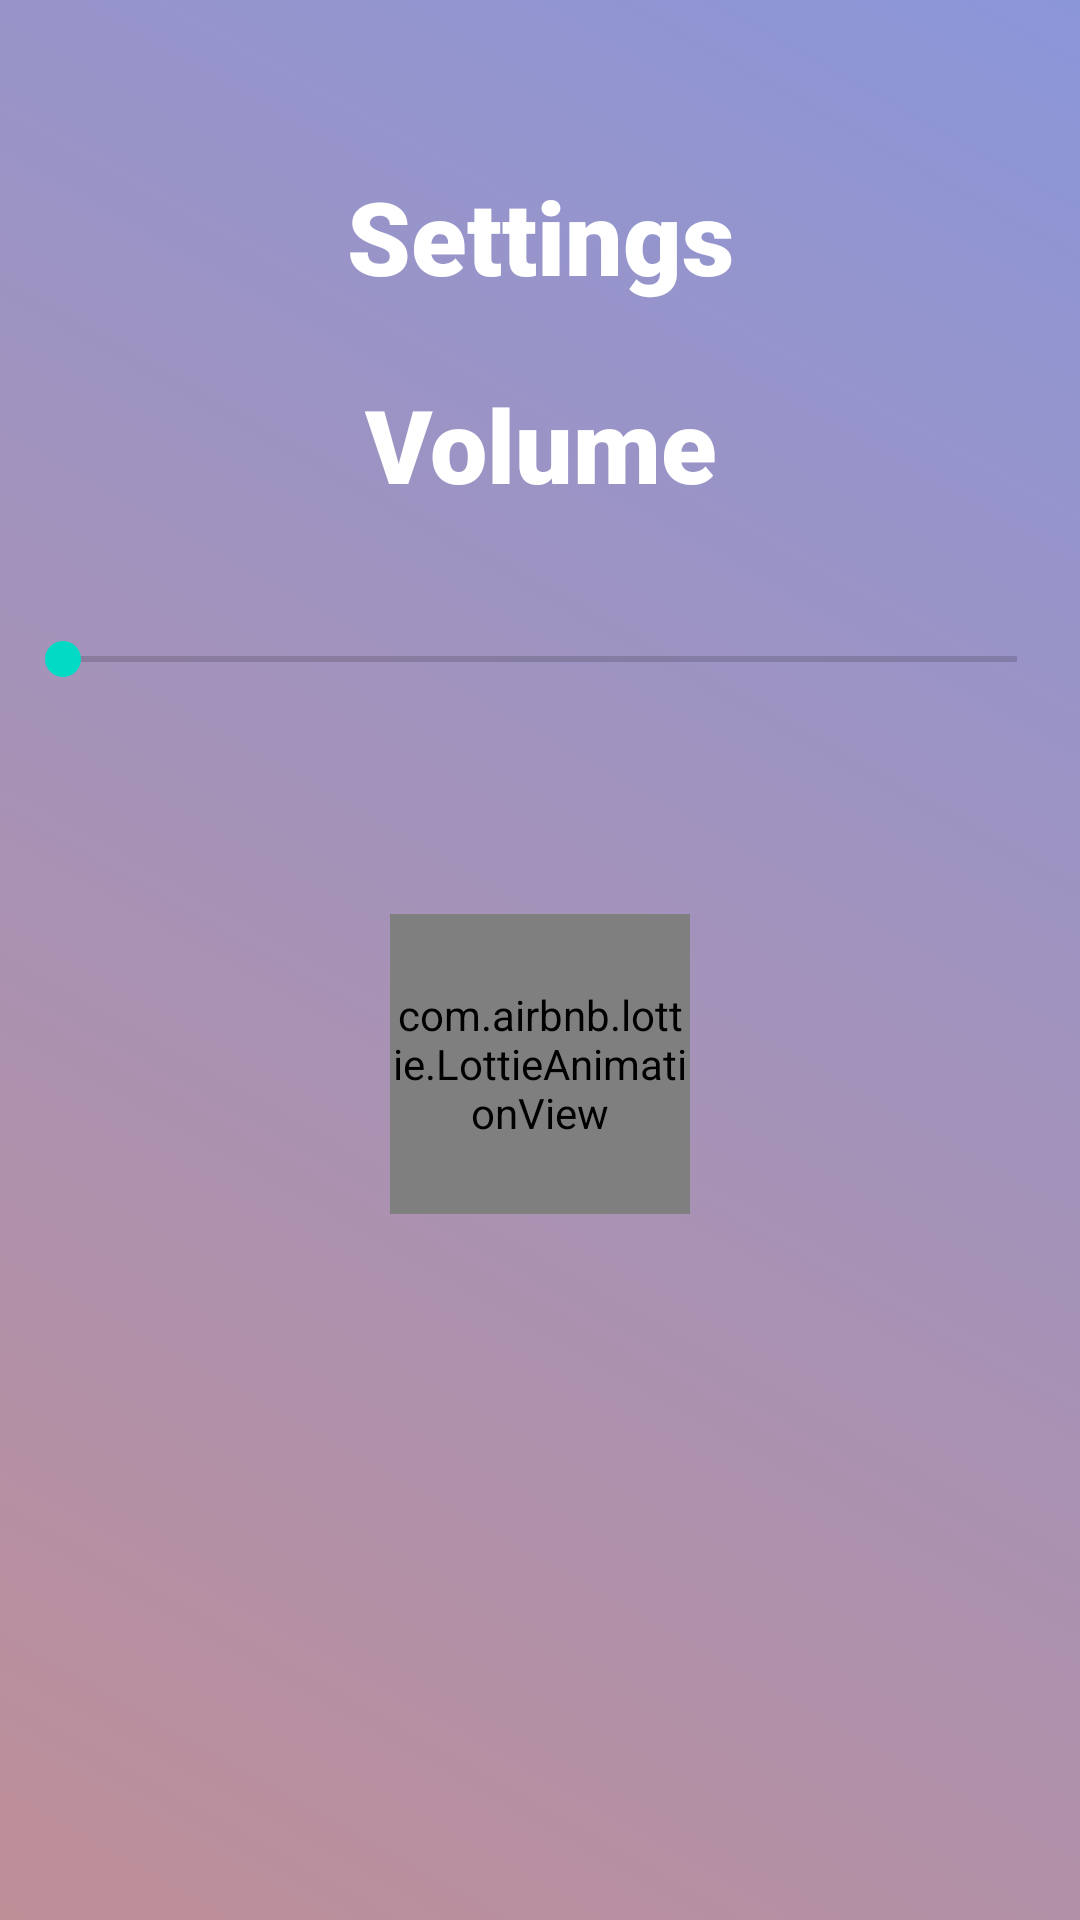

Write the Android layout XML for this screen, with the resource values it uses.
<!-- AndroidManifest.xml: application theme Theme.BetterBrain -->
<!-- res/layout/settings.xml -->
<?xml version="1.0" encoding="utf-8"?>
<FrameLayout xmlns:android="http://schemas.android.com/apk/res/android"
    xmlns:app="http://schemas.android.com/apk/res-auto"
    xmlns:tools="http://schemas.android.com/tools"
    android:layout_width="match_parent"
    android:layout_height="match_parent"
    android:id="@+id/settingLayout"
    android:background="@drawable/gradient_list2"
    tools:context=".MainActivity">


    <androidx.constraintlayout.widget.ConstraintLayout

        android:layout_width="match_parent"
        android:layout_height="match_parent">


        <TextView
            android:id="@+id/Volume"
            android:layout_width="wrap_content"
            android:layout_height="wrap_content"
            android:layout_marginTop="24dp"
            android:fontFamily="sans-serif-black"
            android:text="Volume"
            android:textColor="#FFFFFF"
            android:textSize="34sp"
            android:textStyle="bold"
            app:layout_constraintEnd_toEndOf="@+id/Settings"
            app:layout_constraintStart_toStartOf="@+id/Settings"
            app:layout_constraintTop_toBottomOf="@+id/Settings" />

        <TextView
            android:id="@+id/Settings"
            android:layout_width="wrap_content"
            android:layout_height="wrap_content"
            android:layout_marginTop="56dp"
            android:fontFamily="sans-serif-black"
            android:text="Settings"
            android:textColor="#FFFFFF"
            android:textSize="34sp"
            android:textStyle="bold"
            app:layout_constraintEnd_toEndOf="parent"
            app:layout_constraintStart_toStartOf="parent"
            app:layout_constraintTop_toTopOf="parent" />

        <SeekBar
            android:id="@+id/seekBar"
            style="@android:style/Widget.DeviceDefault.Light.SeekBar"
            android:layout_width="350dp"
            android:layout_height="wrap_content"
            android:layout_marginTop="40dp"
            android:max="100"
            android:progress="0"
            app:layout_constraintEnd_toEndOf="@+id/Volume"
            app:layout_constraintHorizontal_bias="0.502"
            app:layout_constraintStart_toStartOf="@+id/Volume"
            app:layout_constraintTop_toBottomOf="@+id/Volume" />

        <TextView
            android:id="@+id/volBar"
            android:layout_width="wrap_content"
            android:layout_height="wrap_content"
            android:layout_marginTop="24dp"
            android:textColor="#FFFFFF"
            android:textStyle="bold"
            app:layout_constraintEnd_toEndOf="@+id/seekBar"
            app:layout_constraintStart_toStartOf="@+id/seekBar"
            app:layout_constraintTop_toBottomOf="@+id/seekBar" />

        <com.airbnb.lottie.LottieAnimationView
            android:id="@+id/lottieVolume"
            android:layout_width="100dp"
            android:layout_height="100dp"
            android:layout_marginTop="76dp"
            app:layout_constraintEnd_toEndOf="@+id/seekBar"
            app:layout_constraintStart_toStartOf="@+id/seekBar"
            app:layout_constraintTop_toBottomOf="@+id/seekBar"
            app:lottie_rawRes="@raw/volume_updated" />


    </androidx.constraintlayout.widget.ConstraintLayout>


</FrameLayout>
<!-- resources referenced by this layout -->
<resources>
  <!-- drawable gradient_list2 (drawable) -->
  <?xml version="1.0" encoding="utf-8"?>
  <animation-list xmlns:android="http://schemas.android.com/apk/res/android">
  
      <item android:drawable="@drawable/gradient_group2_1"
          android:duration="4000"/>
      <item android:drawable="@drawable/gradient_group2_2"
          android:duration="4000"/>
      <item android:drawable="@drawable/gradient_group2_3"
          android:duration="4000"/>
  
  
  </animation-list>
  <style name="Theme.BetterBrain" parent="Theme.MaterialComponents.Light.NoActionBar">
          
          <item name="colorPrimary">@color/purple_500</item>
          <item name="colorPrimaryVariant">@color/purple_700</item>
          <item name="colorOnPrimary">@color/white</item>
          
          <item name="colorSecondary">@color/teal_200</item>
          <item name="colorSecondaryVariant">@color/teal_700</item>
          <item name="colorOnSecondary">@color/black</item>
          
          <item name="android:statusBarColor" tools:targetApi="l">?attr/colorPrimaryVariant</item>
          
      </style>
  <!-- drawable gradient_group2_1 (drawable) -->
  <?xml version="1.0" encoding="utf-8"?>
  <selector xmlns:android="http://schemas.android.com/apk/res/android">
      <item>
          <shape>
      <gradient
          android:angle="225"
          android:endColor="#BF8F98"
          android:startColor="#8B96D9"
          />
          </shape>
      </item>
  </selector>
  <!-- drawable gradient_group2_2 (drawable) -->
  <?xml version="1.0" encoding="utf-8"?>
  <selector xmlns:android="http://schemas.android.com/apk/res/android">
      <item>
          <shape>
      <gradient
          android:angle="135"
          android:endColor="#92DCE9"
          android:startColor="#495CDA"
          />
          </shape>
      </item>
  </selector>
  <!-- drawable gradient_group2_3 (drawable) -->
  <?xml version="1.0" encoding="utf-8"?>
  <selector xmlns:android="http://schemas.android.com/apk/res/android">
      <item>
          <shape>
      <gradient
          android:angle="45"
          android:endColor="#D99A9A"
          android:startColor="#475ACD"
          />
          </shape>
      </item>
  </selector>
  <color name="purple_500">#FF6200EE</color>
  <color name="purple_700">#FF3700B3</color>
  <color name="white">#FFFFFFFF</color>
  <color name="teal_200">#FF03DAC5</color>
  <color name="teal_700">#FF018786</color>
  <color name="black">#FF000000</color>
</resources>
